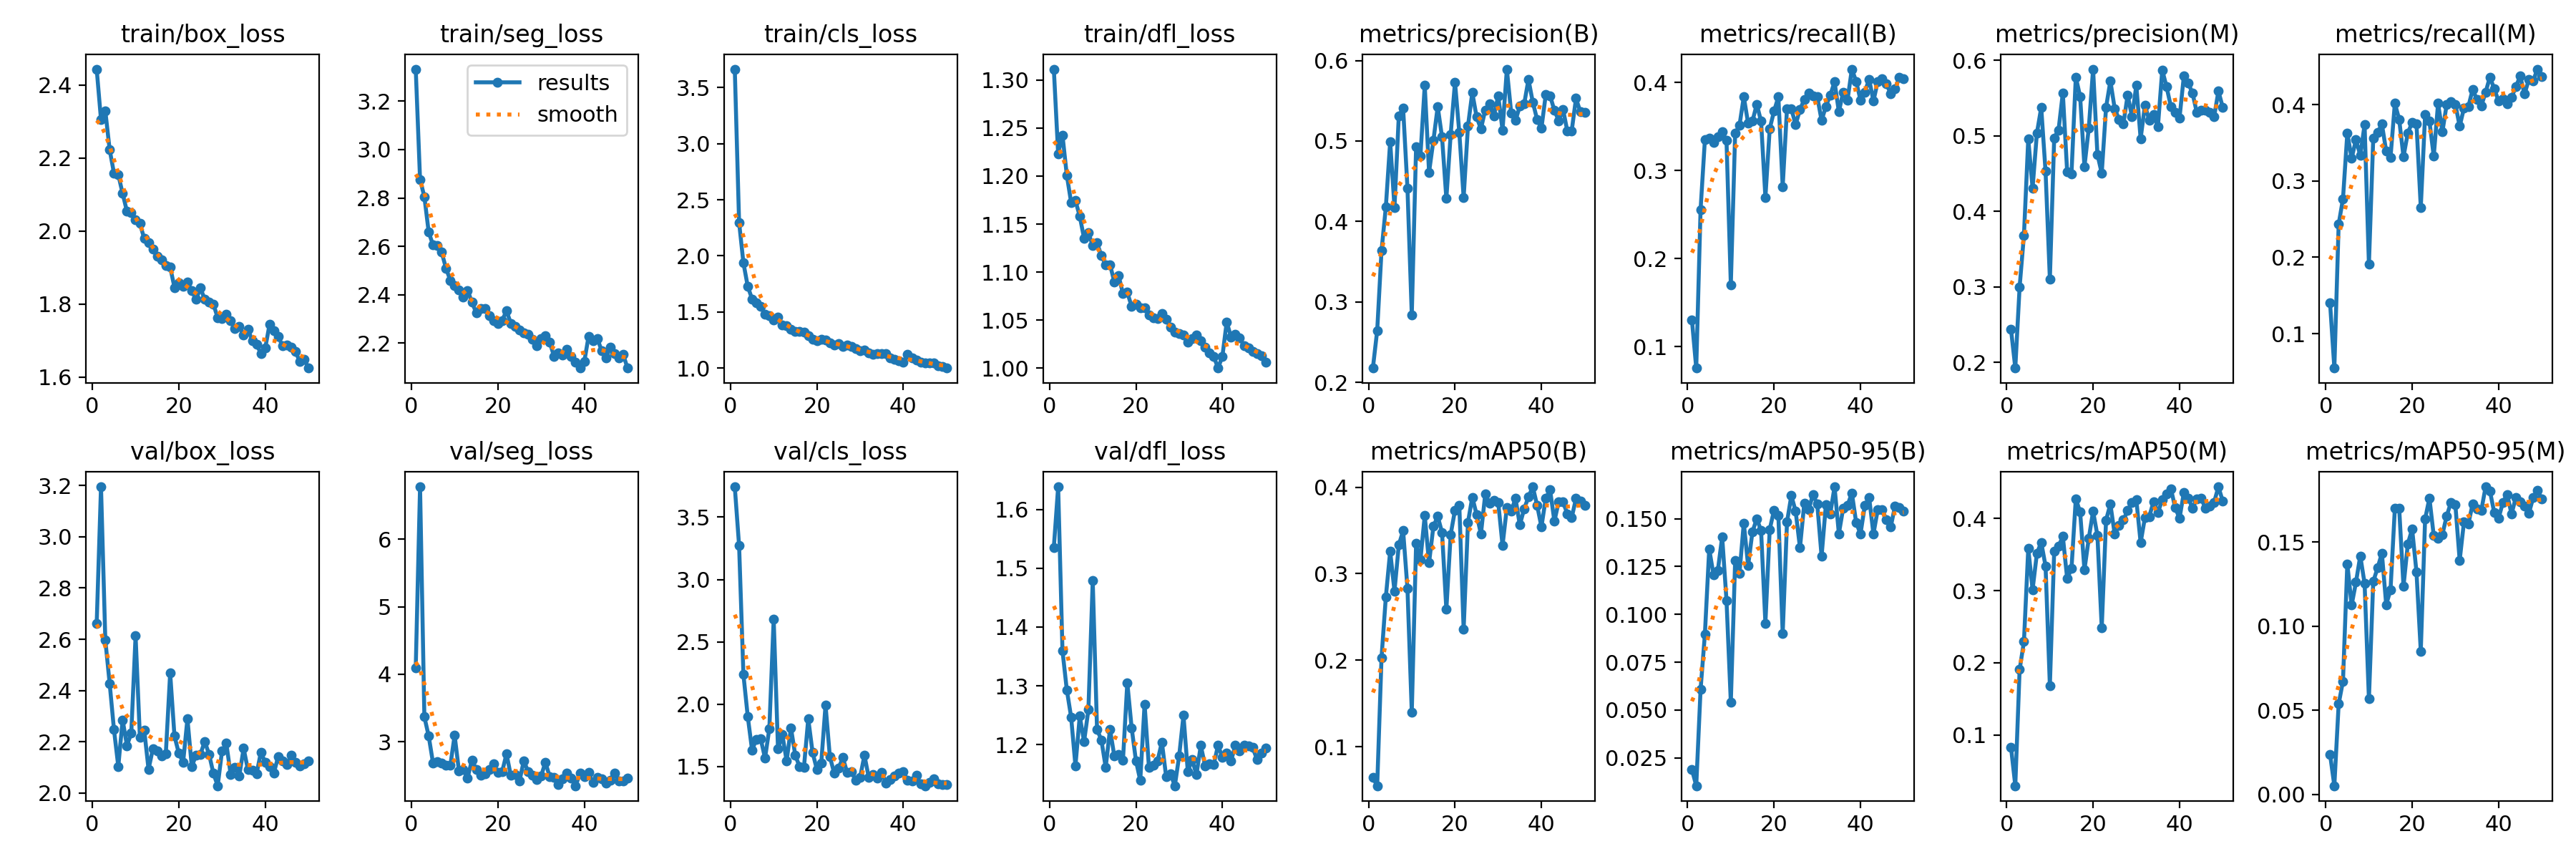

Data behind this chart, as committed beside it:
epoch, time, train/box_loss, train/seg_loss, train/cls_loss, train/dfl_loss, metrics/precision(B), metrics/recall(B), metrics/mAP50(B), metrics/mAP50-95(B), metrics/precision(M), metrics/recall(M), metrics/mAP50(M), metrics/mAP50-95(M), val/box_loss, val/seg_loss, val/cls_loss, val/dfl_loss, lr/pg0, lr/pg1, lr/pg2
1, 70.16, 2.443, 3.333, 3.664, 1.311, 0.2177, 0.1299, 0.06431, 0.01892, 0.244, 0.1408, 0.08307, 0.02395, 2.661, 4.093, 3.743, 1.536, 0.0006613, 0.0006613, 0.0006613
2, 135.9, 2.305, 2.876, 2.296, 1.223, 0.2643, 0.07553, 0.05492, 0.01044, 0.1924, 0.05498, 0.02951, 0.00517, 3.195, 6.777, 3.27, 1.639, 0.001302, 0.001302, 0.001302
3, 202.3, 2.328, 2.805, 1.937, 1.243, 0.3635, 0.2556, 0.203, 0.06068, 0.2999, 0.2435, 0.1905, 0.05381, 2.596, 3.369, 2.237, 1.36, 0.001916, 0.001916, 0.001916
4, 267.7, 2.223, 2.659, 1.728, 1.201, 0.4179, 0.3347, 0.2731, 0.08965, 0.3683, 0.2767, 0.2293, 0.06736, 2.428, 3.084, 1.902, 1.293, 0.001881, 0.001881, 0.001881
5, 332, 2.158, 2.606, 1.615, 1.173, 0.499, 0.3366, 0.3259, 0.1341, 0.4962, 0.3625, 0.3583, 0.1371, 2.248, 2.686, 1.632, 1.247, 0.001842, 0.001842, 0.001842
6, 397, 2.154, 2.603, 1.581, 1.174, 0.4175, 0.3317, 0.2799, 0.1206, 0.4308, 0.3297, 0.3014, 0.1126, 2.104, 2.708, 1.718, 1.164, 0.001802, 0.001802, 0.001802
7, 460.3, 2.103, 2.576, 1.55, 1.158, 0.5314, 0.3384, 0.3333, 0.123, 0.5038, 0.354, 0.3517, 0.1261, 2.286, 2.687, 1.722, 1.248, 0.001762, 0.001762, 0.001762
8, 523.3, 2.054, 2.51, 1.48, 1.135, 0.5405, 0.3438, 0.3496, 0.1405, 0.5375, 0.3335, 0.367, 0.1418, 2.186, 2.65, 1.567, 1.205, 0.001723, 0.001723, 0.001723
9, 586.3, 2.051, 2.459, 1.468, 1.141, 0.4415, 0.3339, 0.283, 0.1073, 0.4531, 0.3739, 0.3341, 0.1254, 2.233, 2.649, 1.805, 1.259, 0.001683, 0.001683, 0.001683
10, 651.8, 2.031, 2.439, 1.431, 1.128, 0.2835, 0.1704, 0.1396, 0.05399, 0.3102, 0.1909, 0.1681, 0.05678, 2.613, 3.095, 2.684, 1.479, 0.001644, 0.001644, 0.001644
11, 715.9, 2.02, 2.419, 1.453, 1.13, 0.4929, 0.342, 0.3348, 0.128, 0.4974, 0.3559, 0.355, 0.1266, 2.218, 2.57, 1.641, 1.226, 0.001604, 0.001604, 0.001604
12, 779.8, 1.98, 2.391, 1.386, 1.117, 0.4814, 0.3511, 0.3161, 0.1213, 0.5077, 0.3631, 0.3613, 0.1346, 2.246, 2.585, 1.757, 1.208, 0.001564, 0.001564, 0.001564
13, 844.4, 1.969, 2.418, 1.374, 1.108, 0.5691, 0.3837, 0.3671, 0.1477, 0.5569, 0.3746, 0.3753, 0.1434, 2.093, 2.465, 1.545, 1.161, 0.001525, 0.001525, 0.001525
14, 908.9, 1.95, 2.369, 1.348, 1.108, 0.4611, 0.3536, 0.3125, 0.1254, 0.4524, 0.339, 0.3168, 0.1128, 2.173, 2.729, 1.81, 1.226, 0.001485, 0.001485, 0.001485
15, 972.7, 1.931, 2.325, 1.326, 1.09, 0.5004, 0.3559, 0.3546, 0.1431, 0.4501, 0.3311, 0.3304, 0.1217, 2.164, 2.594, 1.59, 1.18, 0.001446, 0.001446, 0.001446
16, 1035, 1.921, 2.343, 1.323, 1.096, 0.5427, 0.3752, 0.3662, 0.15, 0.5779, 0.4018, 0.4274, 0.17, 2.146, 2.502, 1.499, 1.183, 0.001406, 0.001406, 0.001406
17, 1100, 1.906, 2.342, 1.318, 1.078, 0.505, 0.3559, 0.3478, 0.1438, 0.5524, 0.3807, 0.409, 0.1701, 2.155, 2.53, 1.493, 1.174, 0.001366, 0.001366, 0.001366
18, 1161, 1.902, 2.312, 1.286, 1.079, 0.4285, 0.2695, 0.2587, 0.09537, 0.4593, 0.3317, 0.3288, 0.1237, 2.468, 2.589, 1.882, 1.305, 0.001327, 0.001327, 0.001327
19, 1225, 1.846, 2.294, 1.257, 1.064, 0.5081, 0.3474, 0.3453, 0.1444, 0.5102, 0.3631, 0.3724, 0.1489, 2.222, 2.67, 1.613, 1.229, 0.001287, 0.001287, 0.001287
20, 1287, 1.858, 2.281, 1.243, 1.067, 0.573, 0.3674, 0.3735, 0.1544, 0.5885, 0.3764, 0.4099, 0.1578, 2.156, 2.55, 1.476, 1.172, 0.001248, 0.001248, 0.001248
21, 1352, 1.848, 2.293, 1.257, 1.063, 0.5104, 0.3836, 0.3788, 0.1517, 0.4755, 0.3752, 0.3767, 0.1323, 2.12, 2.558, 1.525, 1.139, 0.001208, 0.001208, 0.001208
22, 1414, 1.861, 2.334, 1.25, 1.063, 0.4295, 0.2816, 0.2355, 0.0899, 0.4505, 0.2653, 0.2483, 0.08516, 2.29, 2.821, 1.993, 1.269, 0.001168, 0.001168, 0.001168
23, 1478, 1.836, 2.282, 1.226, 1.056, 0.5185, 0.3704, 0.3593, 0.1482, 0.5379, 0.3867, 0.3978, 0.1638, 2.103, 2.5, 1.579, 1.162, 0.001129, 0.001129, 0.001129
24, 1541, 1.813, 2.27, 1.205, 1.052, 0.5601, 0.3698, 0.3885, 0.1621, 0.5729, 0.3782, 0.42, 0.1761, 2.149, 2.514, 1.447, 1.165, 0.001089, 0.001089, 0.001089
25, 1605, 1.844, 2.253, 1.22, 1.052, 0.53, 0.3522, 0.3684, 0.1539, 0.5362, 0.3323, 0.3781, 0.1538, 2.152, 2.417, 1.486, 1.172, 0.00105, 0.00105, 0.00105
26, 1667, 1.813, 2.241, 1.191, 1.057, 0.5149, 0.3692, 0.3458, 0.1348, 0.522, 0.4018, 0.3903, 0.1522, 2.201, 2.719, 1.571, 1.204, 0.00101, 0.00101, 0.00101
27, 1730, 1.805, 2.237, 1.207, 1.051, 0.5386, 0.3807, 0.392, 0.1581, 0.5156, 0.3644, 0.3979, 0.1546, 2.152, 2.558, 1.452, 1.145, 0.0009704, 0.0009704, 0.0009704
28, 1792, 1.8, 2.216, 1.194, 1.043, 0.5464, 0.3879, 0.3817, 0.1546, 0.5544, 0.4006, 0.411, 0.1656, 2.077, 2.509, 1.458, 1.15, 0.0009308, 0.0009308, 0.0009308
29, 1857, 1.763, 2.188, 1.172, 1.037, 0.5314, 0.3843, 0.3846, 0.1626, 0.5252, 0.4044, 0.4226, 0.1737, 2.029, 2.443, 1.389, 1.13, 0.0008912, 0.0008912, 0.0008912
30, 1918, 1.761, 2.218, 1.155, 1.036, 0.5561, 0.3837, 0.3826, 0.1576, 0.5668, 0.4006, 0.4263, 0.1723, 2.164, 2.49, 1.415, 1.181, 0.0008516, 0.0008516, 0.0008516
31, 1981, 1.771, 2.229, 1.159, 1.035, 0.5136, 0.3567, 0.3326, 0.1303, 0.4964, 0.3716, 0.3665, 0.1392, 2.194, 2.697, 1.59, 1.25, 0.000812, 0.000812, 0.000812
32, 2043, 1.756, 2.204, 1.135, 1.027, 0.5893, 0.3728, 0.3762, 0.1573, 0.5406, 0.3958, 0.4016, 0.1622, 2.072, 2.482, 1.412, 1.154, 0.0007724, 0.0007724, 0.0007724
33, 2107, 1.733, 2.145, 1.119, 1.031, 0.535, 0.3855, 0.3724, 0.1525, 0.5207, 0.3971, 0.4028, 0.1607, 2.099, 2.476, 1.433, 1.175, 0.0007328, 0.0007328, 0.0007328
34, 2169, 1.738, 2.158, 1.126, 1.034, 0.5254, 0.4006, 0.3869, 0.1666, 0.5282, 0.42, 0.4236, 0.1727, 2.068, 2.371, 1.409, 1.148, 0.0006932, 0.0006932, 0.0006932
35, 2232, 1.716, 2.152, 1.125, 1.029, 0.5433, 0.3666, 0.3563, 0.1421, 0.5122, 0.4067, 0.4082, 0.1698, 2.175, 2.451, 1.452, 1.198, 0.0006536, 0.0006536, 0.0006536
36, 2294, 1.732, 2.175, 1.129, 1.022, 0.5458, 0.3891, 0.3749, 0.1555, 0.5873, 0.3982, 0.4259, 0.1688, 2.091, 2.54, 1.369, 1.164, 0.000614, 0.000614, 0.000614
37, 2357, 1.699, 2.145, 1.088, 1.016, 0.5765, 0.38, 0.3887, 0.1569, 0.5652, 0.4163, 0.434, 0.1829, 2.09, 2.458, 1.395, 1.168, 0.0005744, 0.0005744, 0.0005744
38, 2419, 1.69, 2.122, 1.078, 1.012, 0.5483, 0.4151, 0.4004, 0.1635, 0.5388, 0.4363, 0.4413, 0.1804, 2.075, 2.349, 1.424, 1.166, 0.0005348, 0.0005348, 0.0005348
39, 2482, 1.665, 2.097, 1.066, 1, 0.5268, 0.4012, 0.379, 0.148, 0.5309, 0.4205, 0.415, 0.1674, 2.16, 2.531, 1.446, 1.199, 0.0004952, 0.0004952, 0.0004952
40, 2546, 1.679, 2.123, 1.049, 1.012, 0.516, 0.3801, 0.3542, 0.142, 0.5239, 0.4048, 0.4003, 0.1641, 2.119, 2.478, 1.457, 1.178, 0.0004556, 0.0004556, 0.0004556
41, 2608, 1.745, 2.229, 1.122, 1.048, 0.5575, 0.3891, 0.387, 0.1568, 0.5793, 0.4073, 0.4362, 0.1736, 2.102, 2.542, 1.388, 1.186, 0.000416, 0.000416, 0.000416
42, 2668, 1.727, 2.21, 1.089, 1.033, 0.5563, 0.4036, 0.397, 0.161, 0.5699, 0.4012, 0.4284, 0.1783, 2.079, 2.393, 1.383, 1.172, 0.0003764, 0.0003764, 0.0003764
43, 2726, 1.712, 2.22, 1.073, 1.036, 0.5379, 0.3789, 0.3605, 0.142, 0.5569, 0.4097, 0.4146, 0.1666, 2.143, 2.478, 1.429, 1.198, 0.0003368, 0.0003368, 0.0003368
44, 2785, 1.685, 2.169, 1.054, 1.032, 0.5252, 0.4012, 0.3834, 0.1548, 0.5309, 0.4233, 0.427, 0.1767, 2.126, 2.447, 1.36, 1.189, 0.0002972, 0.0002972, 0.0002972
45, 2844, 1.688, 2.139, 1.048, 1.024, 0.5392, 0.4042, 0.3827, 0.1546, 0.5344, 0.4375, 0.4277, 0.1738, 2.111, 2.391, 1.346, 1.198, 0.0002576, 0.0002576, 0.0002576
46, 2903, 1.682, 2.183, 1.047, 1.022, 0.5121, 0.3982, 0.3692, 0.1495, 0.5344, 0.414, 0.4143, 0.1716, 2.148, 2.434, 1.375, 1.197, 0.000218, 0.000218, 0.000218
47, 2961, 1.67, 2.158, 1.044, 1.017, 0.5125, 0.3873, 0.3647, 0.1456, 0.5309, 0.4326, 0.4172, 0.167, 2.119, 2.538, 1.399, 1.195, 0.0001784, 0.0001784, 0.0001784
48, 3019, 1.643, 2.139, 1.017, 1.015, 0.5529, 0.3927, 0.3869, 0.1567, 0.5253, 0.4314, 0.4226, 0.1764, 2.105, 2.42, 1.363, 1.175, 0.0001388, 0.0001388, 0.0001388
49, 3080, 1.649, 2.153, 1.01, 1.013, 0.5364, 0.4055, 0.384, 0.1558, 0.5595, 0.4465, 0.4439, 0.1806, 2.113, 2.417, 1.354, 1.185, 9.92e-05, 9.92e-05, 9.92e-05
50, 3138, 1.625, 2.097, 0.9994, 1.006, 0.5352, 0.4042, 0.3791, 0.1539, 0.5379, 0.4369, 0.4241, 0.1757, 2.126, 2.463, 1.357, 1.194, 5.96e-05, 5.96e-05, 5.96e-05
